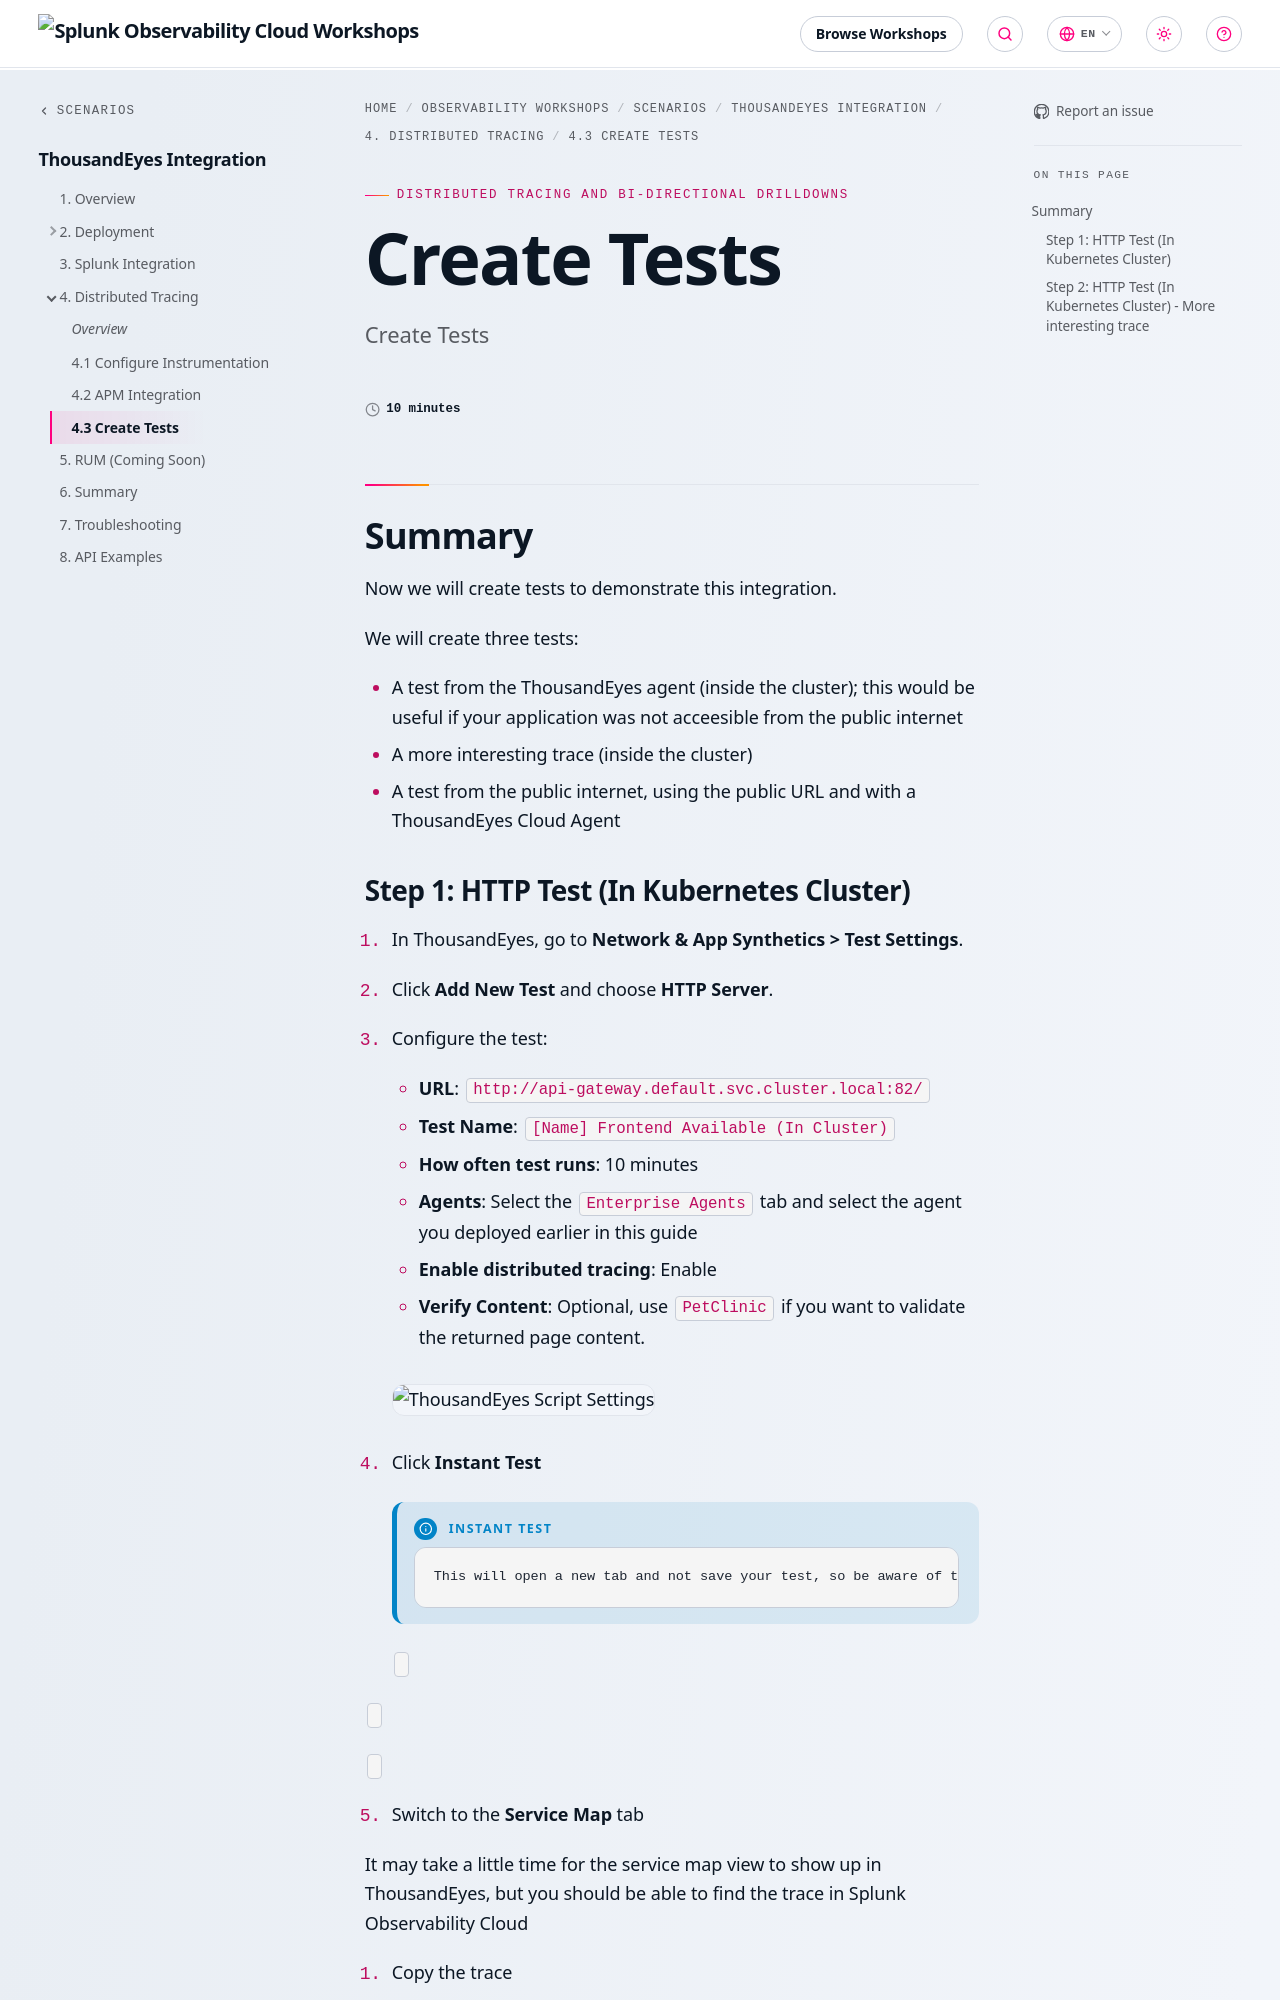

repository: splunk/observability-workshop · page: en/scenarios/thousandeyes-integration/4-distributed-tracing/3_create_tests/index.html · generator: mkdocs

---
title: Create Tests
linkTitle: 4.3 Create Tests
weight: 1
time: 10 minutes
description: Create Tests
---

## Summary

Now we will create tests to demonstrate this integration.

We will create three tests:

* A test from the ThousandEyes agent (inside the cluster); this would be useful if your application was not acceesible from the public internet
* A more interesting trace (inside the cluster)
* A test from the public internet, using the public URL and with a ThousandEyes Cloud Agent
